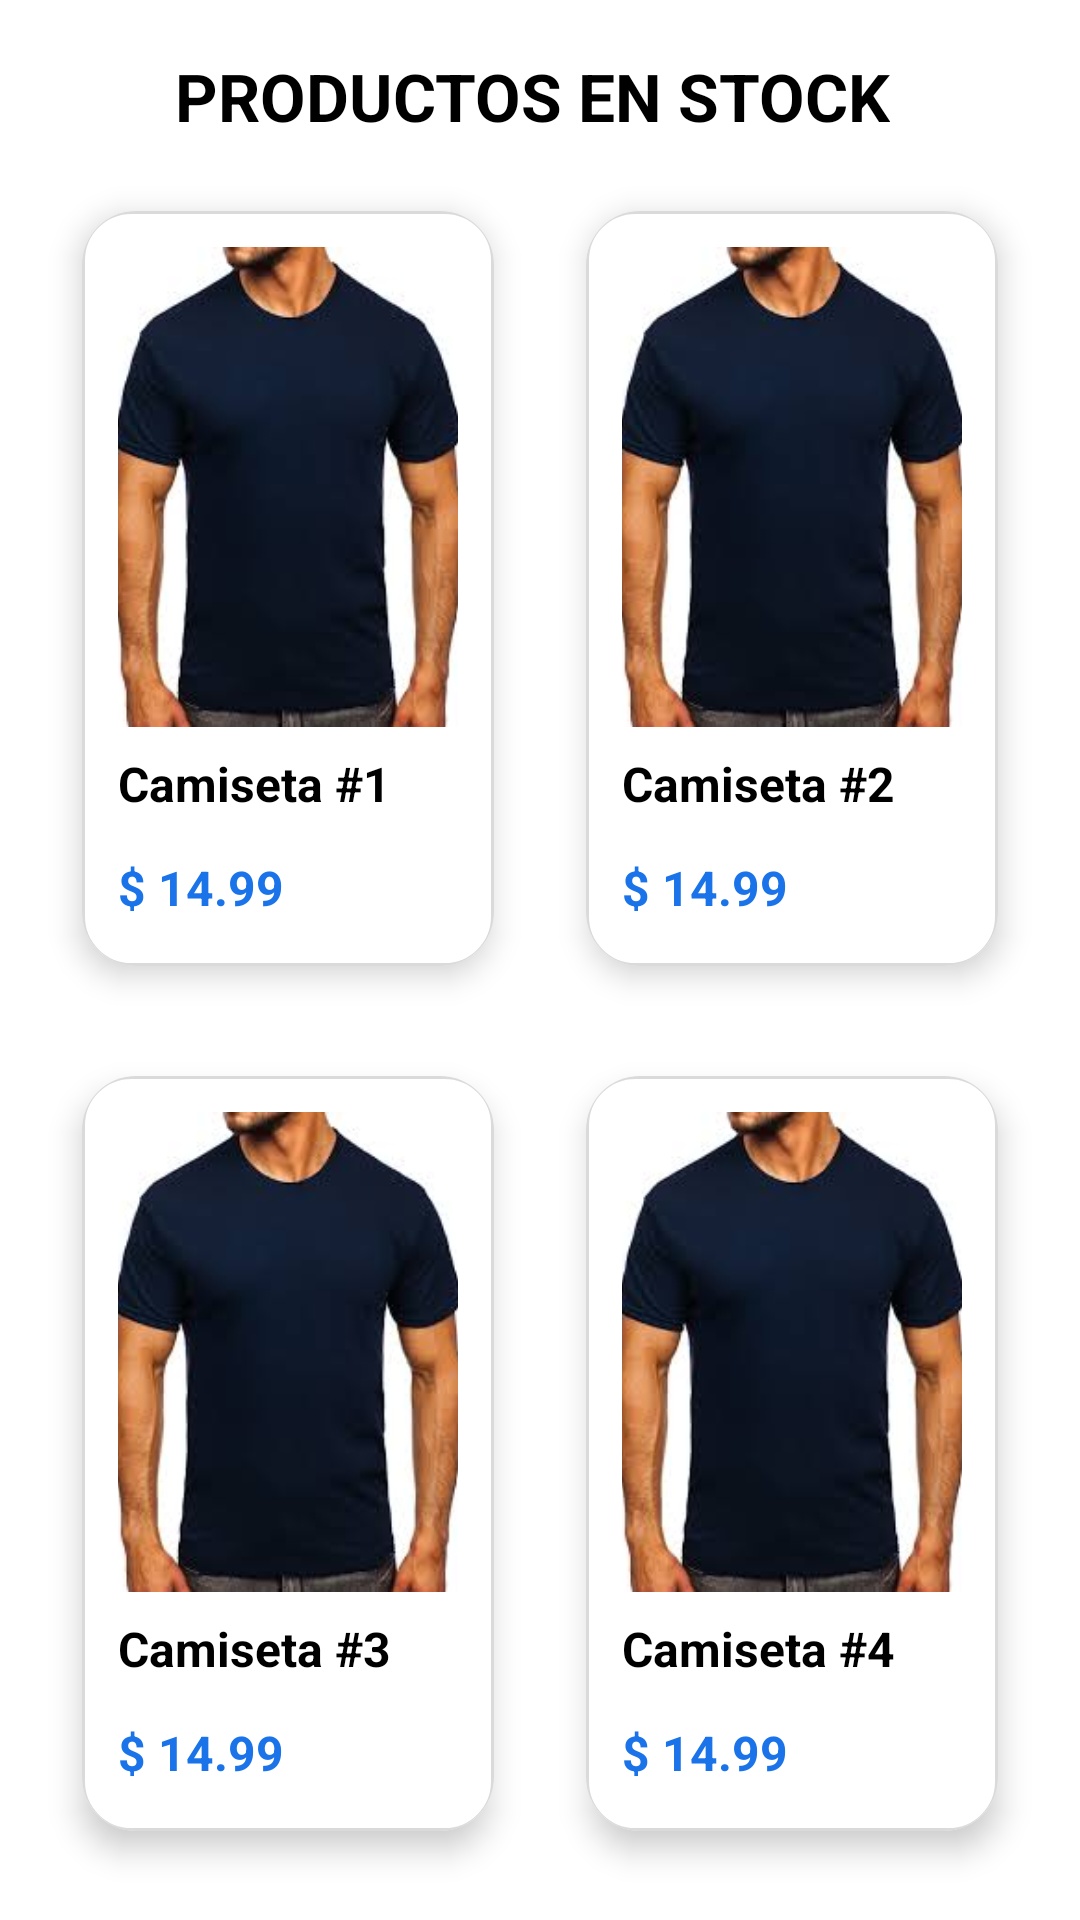

Android layout source for this screen:
<!-- AndroidManifest.xml: application theme Theme.AppTienda -->
<!-- res/layout/fragment_tshirts.xml -->
<?xml version="1.0" encoding="utf-8"?>
<ScrollView xmlns:android="http://schemas.android.com/apk/res/android"
    xmlns:app="http://schemas.android.com/apk/res-auto"
    android:layout_width="match_parent"
    android:layout_height="match_parent"
    android:padding="12dp">

    <LinearLayout
        android:layout_width="match_parent"
        android:layout_height="wrap_content"
        android:orientation="vertical">
        
        <LinearLayout
            android:layout_width="match_parent"
            android:layout_height="wrap_content"
            android:orientation="horizontal"
            android:gravity="center_vertical"
            android:padding="4dp">

            <ImageView
                android:id="@+id/btnBack"
                android:layout_width="32dp"
                android:layout_height="32dp"
                android:src="@drawable/arrow_back_24px"
                android:contentDescription="Regresar"
                android:padding="4dp"/>

            <TextView
                android:layout_width="wrap_content"
                android:layout_height="wrap_content"
                android:text="PRODUCTOS EN STOCK"
                android:textColor="@color/black"
                android:textSize="22sp"
                android:textStyle="bold"
                android:layout_marginStart="10dp"
                android:gravity="center"/>
        </LinearLayout>

        <GridLayout
            android:layout_width="match_parent"
            android:layout_height="wrap_content"
            android:columnCount="2"
            android:alignmentMode="alignBounds"
            android:useDefaultMargins="true">

            
            <androidx.cardview.widget.CardView
                android:id="@+id/cardItem1"
                android:layout_width="0dp"
                android:layout_height="wrap_content"
                android:layout_columnWeight="1"
                app:cardElevation="6dp"
                app:cardCornerRadius="18dp"
                app:cardUseCompatPadding="true">

                <LinearLayout
                    android:layout_width="match_parent"
                    android:layout_height="wrap_content"
                    android:orientation="vertical"
                    android:background="@drawable/item_productos_bg"
                    android:padding="12dp">

                    <ImageView
                        android:layout_width="match_parent"
                        android:layout_height="160dp"
                        android:scaleType="centerCrop"
                        android:src="@drawable/camisetas" />

                    <TextView
                        android:layout_width="wrap_content"
                        android:layout_height="wrap_content"
                        android:text="Camiseta #1"
                        android:textColor="@color/black"
                        android:textSize="16sp"
                        android:textStyle="bold"
                        android:layout_marginTop="8dp"/>

                    <LinearLayout
                        android:layout_width="match_parent"
                        android:layout_height="wrap_content"
                        android:orientation="horizontal"
                        android:gravity="center_vertical"
                        android:layout_marginTop="10dp">

                        <TextView
                            android:layout_width="0dp"
                            android:layout_height="wrap_content"
                            android:layout_weight="1"
                            android:text="$ 14.99"
                            android:textSize="16sp"
                            android:textStyle="bold"
                            android:textColor="#1A73E8"/>

                        <ImageView
                            android:layout_width="28dp"
                            android:layout_height="28dp"
                            android:src="@drawable/shopping_cart_24px"
                            app:tint="#000000" />
                    </LinearLayout>


                </LinearLayout>
            </androidx.cardview.widget.CardView>

            
            <androidx.cardview.widget.CardView
                android:layout_width="0dp"
                android:layout_height="wrap_content"
                android:layout_columnWeight="1"
                app:cardElevation="6dp"
                app:cardCornerRadius="18dp"
                app:cardUseCompatPadding="true">

                <LinearLayout
                    android:layout_width="match_parent"
                    android:layout_height="wrap_content"
                    android:orientation="vertical"
                    android:background="@drawable/item_productos_bg"
                    android:padding="12dp">

                    <ImageView
                        android:layout_width="match_parent"
                        android:layout_height="160dp"
                        android:scaleType="centerCrop"
                        android:src="@drawable/camisetas" />

                    <TextView
                        android:layout_width="wrap_content"
                        android:layout_height="wrap_content"
                        android:text="Camiseta #2"
                        android:textColor="@color/black"
                        android:textSize="16sp"
                        android:textStyle="bold"
                        android:layout_marginTop="8dp"/>

                    <LinearLayout
                        android:layout_width="match_parent"
                        android:layout_height="wrap_content"
                        android:orientation="horizontal"
                        android:gravity="center_vertical"
                        android:layout_marginTop="10dp">

                        <TextView
                            android:layout_width="0dp"
                            android:layout_height="wrap_content"
                            android:layout_weight="1"
                            android:text="$ 14.99"
                            android:textSize="16sp"
                            android:textStyle="bold"
                            android:textColor="#1A73E8"/>

                        <ImageView
                            android:layout_width="28dp"
                            android:layout_height="28dp"
                            android:src="@drawable/shopping_cart_24px"
                            app:tint="#000000" />
                    </LinearLayout>

                </LinearLayout>
            </androidx.cardview.widget.CardView>

            
            <androidx.cardview.widget.CardView
                android:layout_width="0dp"
                android:layout_height="wrap_content"
                android:layout_columnWeight="1"
                app:cardElevation="6dp"
                app:cardCornerRadius="18dp"
                app:cardUseCompatPadding="true">

                <LinearLayout
                    android:layout_width="match_parent"
                    android:layout_height="wrap_content"
                    android:orientation="vertical"
                    android:background="@drawable/item_productos_bg"
                    android:padding="12dp">

                    <ImageView
                        android:layout_width="match_parent"
                        android:layout_height="160dp"
                        android:scaleType="centerCrop"
                        android:src="@drawable/camisetas" />

                    <TextView
                        android:layout_width="wrap_content"
                        android:layout_height="wrap_content"
                        android:text="Camiseta #3"
                        android:textColor="@color/black"
                        android:textSize="16sp"
                        android:textStyle="bold"
                        android:layout_marginTop="8dp"/>

                    <LinearLayout
                        android:layout_width="match_parent"
                        android:layout_height="wrap_content"
                        android:orientation="horizontal"
                        android:gravity="center_vertical"
                        android:layout_marginTop="10dp">

                        <TextView
                            android:layout_width="0dp"
                            android:layout_height="wrap_content"
                            android:layout_weight="1"
                            android:text="$ 14.99"
                            android:textSize="16sp"
                            android:textStyle="bold"
                            android:textColor="#1A73E8"/>

                        <ImageView
                            android:layout_width="28dp"
                            android:layout_height="28dp"
                            android:src="@drawable/shopping_cart_24px"
                            app:tint="#000000" />
                    </LinearLayout>

                </LinearLayout>
            </androidx.cardview.widget.CardView>

            
            <androidx.cardview.widget.CardView
                android:layout_width="0dp"
                android:layout_height="wrap_content"
                android:layout_columnWeight="1"
                app:cardElevation="6dp"
                app:cardCornerRadius="18dp"
                app:cardUseCompatPadding="true">

                <LinearLayout
                    android:layout_width="match_parent"
                    android:layout_height="wrap_content"
                    android:orientation="vertical"
                    android:background="@drawable/item_productos_bg"
                    android:padding="12dp">

                    <ImageView
                        android:layout_width="match_parent"
                        android:layout_height="160dp"
                        android:scaleType="centerCrop"
                        android:src="@drawable/camisetas" />

                    <TextView
                        android:layout_width="wrap_content"
                        android:layout_height="wrap_content"
                        android:text="Camiseta #4"
                        android:textColor="@color/black"
                        android:textSize="16sp"
                        android:textStyle="bold"
                        android:layout_marginTop="8dp"/>

                    <LinearLayout
                        android:layout_width="match_parent"
                        android:layout_height="wrap_content"
                        android:orientation="horizontal"
                        android:gravity="center_vertical"
                        android:layout_marginTop="10dp">

                        <TextView
                            android:layout_width="0dp"
                            android:layout_height="wrap_content"
                            android:layout_weight="1"
                            android:text="$ 14.99"
                            android:textSize="16sp"
                            android:textStyle="bold"
                            android:textColor="#1A73E8"/>

                        <ImageView
                            android:layout_width="28dp"
                            android:layout_height="28dp"
                            android:src="@drawable/shopping_cart_24px"
                            app:tint="#000000" />
                    </LinearLayout>

                </LinearLayout>
            </androidx.cardview.widget.CardView>

        </GridLayout>

    </LinearLayout>

</ScrollView>
<!-- resources referenced by this layout -->
<resources>
  <color name="black">#FF000000</color>
  <!-- drawable camisetas: jpg bitmap (drawable, 5988 bytes) -->
  <!-- drawable item_productos_bg (drawable) -->
  <?xml version="1.0" encoding="utf-8"?>
  <shape xmlns:android="http://schemas.android.com/apk/res/android"
      android:shape="rectangle">
  
      <solid android:color="#FFFFFF" />
  
      <corners android:radius="16dp" />
  
      <padding
          android:left="12dp"
          android:top="12dp"
          android:right="12dp"
          android:bottom="12dp"/>
  
      <stroke
          android:width="1dp"
          android:color="#DADADA" />
  
  </shape>
  <style name="Theme.AppTienda" parent="Theme.MaterialComponents.DayNight.NoActionBar">
          
          <item name="colorPrimary">@color/blue</item>
          <item name="colorPrimaryVariant">@color/purple_700</item>
          
          <item name="colorSecondary">@color/teal_200</item>
          <item name="colorSecondaryVariant">@color/teal_700</item>
          <item name="colorOnSecondary">@color/black</item>
          
          <item name="android:statusBarColor">?attr/colorPrimaryVariant</item>
          
      </style>
  <color name="blue">#1A73E8</color>
  <color name="purple_700">#FF3700B3</color>
  <color name="teal_200">#FF03DAC5</color>
  <color name="teal_700">#FF018786</color>
</resources>
